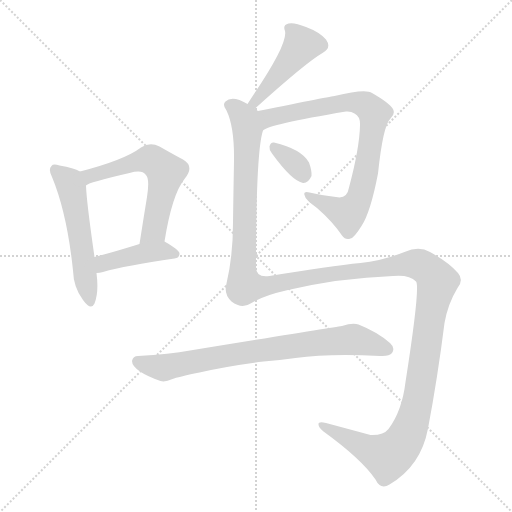
t = 0.00 s
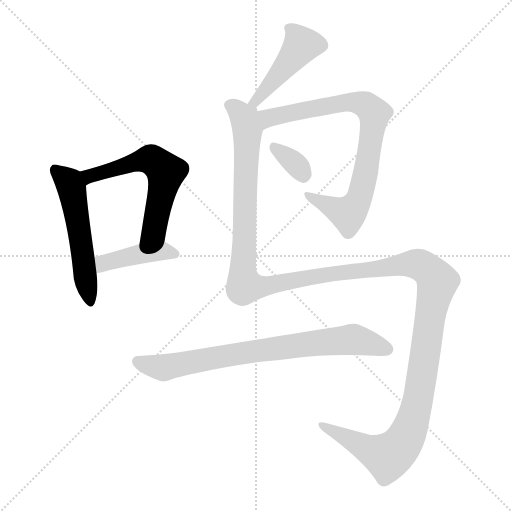
t = 1.41 s
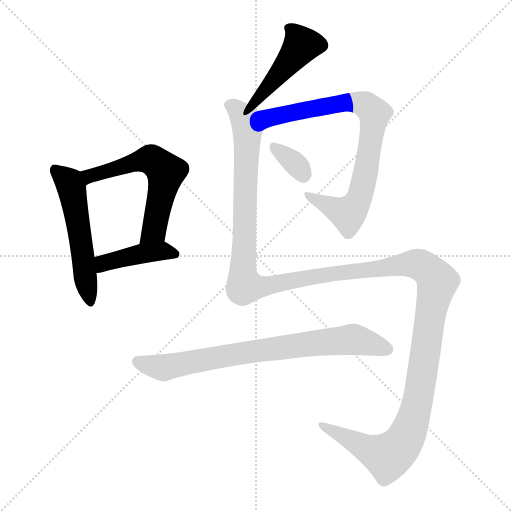
t = 2.83 s
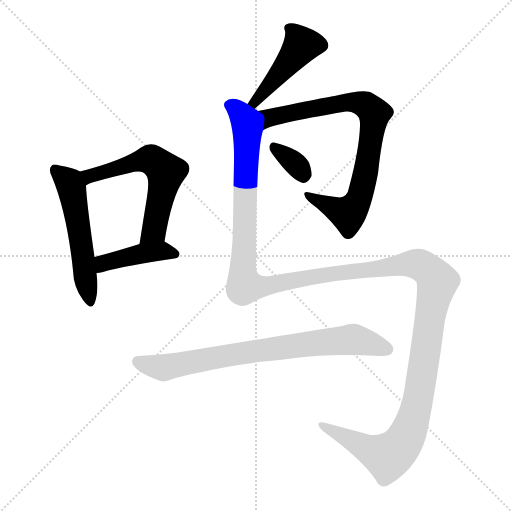
t = 4.24 s
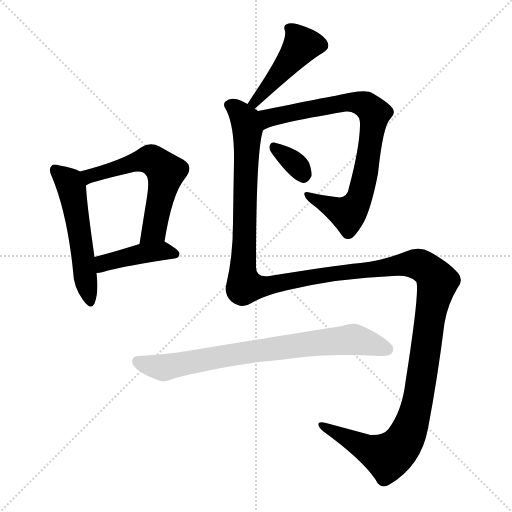
t = 5.65 s
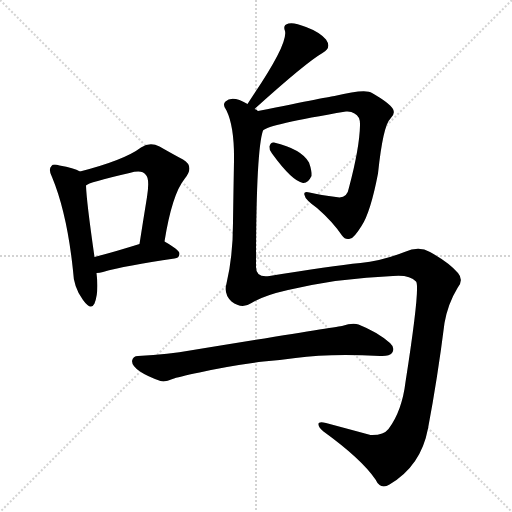
t = 7.06 s

The animated SVG that drew these frames (rendered in a browser with its animation timeline set to each time). Animation: 8 CSS @keyframes rules; one cycle of 7.06 s.

<svg version="1.1" viewBox="0 0 1024 1024" xmlns="http://www.w3.org/2000/svg">
  <g stroke="lightgray" stroke-dasharray="1,1" stroke-width="1" transform="scale(4, 4)">
    <line x1="0" y1="0" x2="256" y2="256"></line>
    <line x1="256" y1="0" x2="0" y2="256"></line>
    <line x1="128" y1="0" x2="128" y2="256"></line>
    <line x1="0" y1="128" x2="256" y2="128"></line>
  </g>
<g transform="scale(1, -1) translate(0, -900)">
   <style type="text/css">
    @keyframes keyframes0 {
      from {
       stroke: blue;
       stroke-dashoffset: 532;
       stroke-width: 128;
       }
       63% {
       animation-timing-function: step-end;
       stroke: blue;
       stroke-dashoffset: 0;
       stroke-width: 128;
       }
       to {
       stroke: black;
       stroke-width: 1024;
       }
       }
       #make-me-a-hanzi-animation-0 {
         animation: keyframes0 0.682943s both;
         animation-delay: 0.000000s;
         animation-timing-function: linear;
       }
    @keyframes keyframes1 {
      from {
       stroke: blue;
       stroke-dashoffset: 586;
       stroke-width: 128;
       }
       66% {
       animation-timing-function: step-end;
       stroke: blue;
       stroke-dashoffset: 0;
       stroke-width: 128;
       }
       to {
       stroke: black;
       stroke-width: 1024;
       }
       }
       #make-me-a-hanzi-animation-1 {
         animation: keyframes1 0.726888s both;
         animation-delay: 0.682943s;
         animation-timing-function: linear;
       }
    @keyframes keyframes2 {
      from {
       stroke: blue;
       stroke-dashoffset: 418;
       stroke-width: 128;
       }
       58% {
       animation-timing-function: step-end;
       stroke: blue;
       stroke-dashoffset: 0;
       stroke-width: 128;
       }
       to {
       stroke: black;
       stroke-width: 1024;
       }
       }
       #make-me-a-hanzi-animation-2 {
         animation: keyframes2 0.590169s both;
         animation-delay: 1.409831s;
         animation-timing-function: linear;
       }
    @keyframes keyframes3 {
      from {
       stroke: blue;
       stroke-dashoffset: 455;
       stroke-width: 128;
       }
       60% {
       animation-timing-function: step-end;
       stroke: blue;
       stroke-dashoffset: 0;
       stroke-width: 128;
       }
       to {
       stroke: black;
       stroke-width: 1024;
       }
       }
       #make-me-a-hanzi-animation-3 {
         animation: keyframes3 0.620280s both;
         animation-delay: 2.000000s;
         animation-timing-function: linear;
       }
    @keyframes keyframes4 {
      from {
       stroke: blue;
       stroke-dashoffset: 795;
       stroke-width: 128;
       }
       72% {
       animation-timing-function: step-end;
       stroke: blue;
       stroke-dashoffset: 0;
       stroke-width: 128;
       }
       to {
       stroke: black;
       stroke-width: 1024;
       }
       }
       #make-me-a-hanzi-animation-4 {
         animation: keyframes4 0.896973s both;
         animation-delay: 2.620280s;
         animation-timing-function: linear;
       }
    @keyframes keyframes5 {
      from {
       stroke: blue;
       stroke-dashoffset: 336;
       stroke-width: 128;
       }
       52% {
       animation-timing-function: step-end;
       stroke: blue;
       stroke-dashoffset: 0;
       stroke-width: 128;
       }
       to {
       stroke: black;
       stroke-width: 1024;
       }
       }
       #make-me-a-hanzi-animation-5 {
         animation: keyframes5 0.523438s both;
         animation-delay: 3.517253s;
         animation-timing-function: linear;
       }
    @keyframes keyframes6 {
      from {
       stroke: blue;
       stroke-dashoffset: 1550;
       stroke-width: 128;
       }
       83% {
       animation-timing-function: step-end;
       stroke: blue;
       stroke-dashoffset: 0;
       stroke-width: 128;
       }
       to {
       stroke: black;
       stroke-width: 1024;
       }
       }
       #make-me-a-hanzi-animation-6 {
         animation: keyframes6 1.511393s both;
         animation-delay: 4.040690s;
         animation-timing-function: linear;
       }
    @keyframes keyframes7 {
      from {
       stroke: blue;
       stroke-dashoffset: 763;
       stroke-width: 128;
       }
       71% {
       animation-timing-function: step-end;
       stroke: blue;
       stroke-dashoffset: 0;
       stroke-width: 128;
       }
       to {
       stroke: black;
       stroke-width: 1024;
       }
       }
       #make-me-a-hanzi-animation-7 {
         animation: keyframes7 0.870931s both;
         animation-delay: 5.552083s;
         animation-timing-function: linear;
       }
</style>
<path d="M 160.0 557.0 Q 148.0 564.0 119.0 569.0 Q 106.0 573.0 103.0 568.0 Q 96.0 562.0 104.0 546.0 Q 134.0 474.0 146.0 359.0 Q 147.0 325.0 166.0 300.0 Q 182.0 278.0 189.0 293.0 Q 198.0 315.0 193.0 354.0 L 189.0 386.0 Q 173.0 497.0 172.0 529.0 C 171.0 552.0 171.0 552.0 160.0 557.0 Z" fill="lightgray"></path> 
<path d="M 329.0 417.0 Q 344.0 511.0 369.0 542.0 Q 390.0 567.0 366.0 581.0 Q 347.0 591.0 319.0 607.0 Q 300.0 617.0 282.0 605.0 Q 249.0 580.0 160.0 557.0 C 131.0 549.0 145.0 516.0 172.0 529.0 Q 176.0 535.0 259.0 554.0 Q 284.0 561.0 291.0 551.0 Q 300.0 544.0 294.0 506.0 Q 287.0 463.0 279.0 412.0 C 274.0 382.0 324.0 387.0 329.0 417.0 Z" fill="lightgray"></path> 
<path d="M 193.0 354.0 Q 199.0 354.0 206.0 356.0 Q 251.0 369.0 349.0 383.0 Q 359.0 384.0 359.0 393.0 Q 359.0 400.0 329.0 417.0 C 317.0 424.0 308.0 421.0 279.0 412.0 Q 228.0 396.0 189.0 386.0 C 160.0 378.0 163.0 352.0 193.0 354.0 Z" fill="lightgray"></path> 
<path d="M 509.0 682.0 Q 612.0 775.0 645.0 794.0 Q 664.0 804.0 652.0 821.0 Q 639.0 836.0 612.0 846.0 Q 588.0 856.0 577.0 853.0 Q 565.0 850.0 570.0 838.0 Q 576.0 813.0 508.0 712.0 Q 502.0 703.0 495.0 692.0 C 479.0 667.0 487.0 662.0 509.0 682.0 Z" fill="lightgray"></path> 
<path d="M 526.0 639.0 Q 536.0 651.0 692.0 677.0 Q 702.0 678.0 709.0 673.0 Q 721.0 667.0 720.0 649.0 Q 719.0 604.0 698.0 525.0 Q 694.0 501.0 672.0 506.0 Q 642.0 510.0 619.0 515.0 Q 606.0 518.0 609.0 510.0 Q 610.0 501.0 634.0 484.0 Q 665.0 457.0 684.0 429.0 Q 691.0 419.0 701.0 423.0 Q 708.0 424.0 723.0 448.0 Q 741.0 475.0 756.0 553.0 Q 766.0 649.0 781.0 663.0 Q 791.0 672.0 786.0 682.0 Q 779.0 694.0 744.0 714.0 Q 731.0 723.0 669.0 708.0 Q 666.0 708.0 516.0 678.0 C 487.0 672.0 499.0 626.0 526.0 639.0 Z" fill="lightgray"></path> 
<path d="M 544.0 593.0 Q 584.0 538.0 606.0 534.0 Q 616.0 533.0 623.0 548.0 Q 624.0 558.0 618.0 575.0 Q 603.0 602.0 548.0 615.0 Q 541.0 616.0 539.0 607.0 Q 538.0 600.0 544.0 593.0 Z" fill="lightgray"></path> 
<path d="M 503.0 294.0 Q 527.0 309.0 576.0 320.0 Q 679.0 344.0 786.0 348.0 Q 819.0 351.0 832.0 337.0 Q 841.0 328.0 811.0 136.0 Q 804.0 78.0 777.0 42.0 Q 767.0 29.0 741.0 30.0 Q 693.0 43.0 652.0 54.0 Q 636.0 58.0 637.0 51.0 Q 637.0 45.0 647.0 37.0 Q 723.0 -18.0 751.0 -59.0 Q 761.0 -80.0 779.0 -69.0 Q 842.0 -32.0 856.0 43.0 Q 875.0 143.0 889.0 254.0 Q 896.0 293.0 915.0 324.0 Q 928.0 340.0 916.0 354.0 Q 898.0 375.0 860.0 396.0 Q 838.0 409.0 809.0 396.0 Q 763.0 378.0 721.0 374.0 Q 661.0 368.0 539.0 348.0 Q 512.0 344.0 512.0 366.0 Q 512.0 598.0 526.0 639.0 C 531.0 669.0 531.0 669.0 516.0 678.0 Q 513.0 681.0 509.0 682.0 L 495.0 692.0 Q 488.0 696.0 479.0 700.0 Q 460.0 706.0 451.0 697.0 Q 444.0 691.0 453.0 679.0 Q 469.0 646.0 468.0 578.0 Q 467.0 523.0 466.0 455.0 Q 466.0 388.0 453.0 333.0 Q 447.0 312.0 463.0 297.0 Q 484.0 281.0 503.0 294.0 Z" fill="lightgray"></path> 
<path d="M 527.0 177.0 Q 560.0 180.0 591.0 184.0 Q 657.0 193.0 760.0 188.0 Q 779.0 187.0 784.0 194.0 Q 791.0 204.0 780.0 214.0 Q 755.0 236.0 717.0 251.0 Q 705.0 255.0 684.0 248.0 Q 681.0 248.0 380.0 199.0 Q 340.0 192.0 276.0 188.0 Q 266.0 188.0 264.0 178.0 Q 264.0 168.0 280.0 157.0 Q 295.0 147.0 321.0 138.0 Q 330.0 135.0 345.0 142.0 Q 355.0 146.0 399.0 155.0 Q 456.0 168.0 527.0 177.0 Z" fill="lightgray"></path> 
      <clipPath id="make-me-a-hanzi-clip-0">
      <path d="M 160.0 557.0 Q 148.0 564.0 119.0 569.0 Q 106.0 573.0 103.0 568.0 Q 96.0 562.0 104.0 546.0 Q 134.0 474.0 146.0 359.0 Q 147.0 325.0 166.0 300.0 Q 182.0 278.0 189.0 293.0 Q 198.0 315.0 193.0 354.0 L 189.0 386.0 Q 173.0 497.0 172.0 529.0 C 171.0 552.0 171.0 552.0 160.0 557.0 Z" fill="lightgray"></path>
      </clipPath>
      <path clip-path="url(#make-me-a-hanzi-clip-0)" d="M 110.0 560.0 L 138.0 535.0 L 143.0 523.0 L 178.0 300.0 " fill="none" id="make-me-a-hanzi-animation-0" stroke-dasharray="404 808" stroke-linecap="round"></path>

      <clipPath id="make-me-a-hanzi-clip-1">
      <path d="M 329.0 417.0 Q 344.0 511.0 369.0 542.0 Q 390.0 567.0 366.0 581.0 Q 347.0 591.0 319.0 607.0 Q 300.0 617.0 282.0 605.0 Q 249.0 580.0 160.0 557.0 C 131.0 549.0 145.0 516.0 172.0 529.0 Q 176.0 535.0 259.0 554.0 Q 284.0 561.0 291.0 551.0 Q 300.0 544.0 294.0 506.0 Q 287.0 463.0 279.0 412.0 C 274.0 382.0 324.0 387.0 329.0 417.0 Z" fill="lightgray"></path>
      </clipPath>
      <path clip-path="url(#make-me-a-hanzi-clip-1)" d="M 170.0 536.0 L 191.0 553.0 L 293.0 581.0 L 306.0 579.0 L 332.0 556.0 L 308.0 439.0 L 285.0 420.0 " fill="none" id="make-me-a-hanzi-animation-1" stroke-dasharray="458 916" stroke-linecap="round"></path>

      <clipPath id="make-me-a-hanzi-clip-2">
      <path d="M 193.0 354.0 Q 199.0 354.0 206.0 356.0 Q 251.0 369.0 349.0 383.0 Q 359.0 384.0 359.0 393.0 Q 359.0 400.0 329.0 417.0 C 317.0 424.0 308.0 421.0 279.0 412.0 Q 228.0 396.0 189.0 386.0 C 160.0 378.0 163.0 352.0 193.0 354.0 Z" fill="lightgray"></path>
      </clipPath>
      <path clip-path="url(#make-me-a-hanzi-clip-2)" d="M 199.0 360.0 L 214.0 376.0 L 276.0 392.0 L 329.0 399.0 L 350.0 392.0 " fill="none" id="make-me-a-hanzi-animation-2" stroke-dasharray="290 580" stroke-linecap="round"></path>

      <clipPath id="make-me-a-hanzi-clip-3">
      <path d="M 509.0 682.0 Q 612.0 775.0 645.0 794.0 Q 664.0 804.0 652.0 821.0 Q 639.0 836.0 612.0 846.0 Q 588.0 856.0 577.0 853.0 Q 565.0 850.0 570.0 838.0 Q 576.0 813.0 508.0 712.0 Q 502.0 703.0 495.0 692.0 C 479.0 667.0 487.0 662.0 509.0 682.0 Z" fill="lightgray"></path>
      </clipPath>
      <path clip-path="url(#make-me-a-hanzi-clip-3)" d="M 578.0 844.0 L 603.0 810.0 L 513.0 695.0 L 502.0 695.0 " fill="none" id="make-me-a-hanzi-animation-3" stroke-dasharray="327 654" stroke-linecap="round"></path>

      <clipPath id="make-me-a-hanzi-clip-4">
      <path d="M 526.0 639.0 Q 536.0 651.0 692.0 677.0 Q 702.0 678.0 709.0 673.0 Q 721.0 667.0 720.0 649.0 Q 719.0 604.0 698.0 525.0 Q 694.0 501.0 672.0 506.0 Q 642.0 510.0 619.0 515.0 Q 606.0 518.0 609.0 510.0 Q 610.0 501.0 634.0 484.0 Q 665.0 457.0 684.0 429.0 Q 691.0 419.0 701.0 423.0 Q 708.0 424.0 723.0 448.0 Q 741.0 475.0 756.0 553.0 Q 766.0 649.0 781.0 663.0 Q 791.0 672.0 786.0 682.0 Q 779.0 694.0 744.0 714.0 Q 731.0 723.0 669.0 708.0 Q 666.0 708.0 516.0 678.0 C 487.0 672.0 499.0 626.0 526.0 639.0 Z" fill="lightgray"></path>
      </clipPath>
      <path clip-path="url(#make-me-a-hanzi-clip-4)" d="M 529.0 649.0 L 536.0 662.0 L 560.0 672.0 L 676.0 689.0 L 684.0 695.0 L 730.0 691.0 L 749.0 673.0 L 730.0 547.0 L 707.0 484.0 L 696.0 472.0 L 616.0 509.0 " fill="none" id="make-me-a-hanzi-animation-4" stroke-dasharray="667 1334" stroke-linecap="round"></path>

      <clipPath id="make-me-a-hanzi-clip-5">
      <path d="M 544.0 593.0 Q 584.0 538.0 606.0 534.0 Q 616.0 533.0 623.0 548.0 Q 624.0 558.0 618.0 575.0 Q 603.0 602.0 548.0 615.0 Q 541.0 616.0 539.0 607.0 Q 538.0 600.0 544.0 593.0 Z" fill="lightgray"></path>
      </clipPath>
      <path clip-path="url(#make-me-a-hanzi-clip-5)" d="M 550.0 603.0 L 586.0 577.0 L 607.0 548.0 " fill="none" id="make-me-a-hanzi-animation-5" stroke-dasharray="208 416" stroke-linecap="round"></path>

      <clipPath id="make-me-a-hanzi-clip-6">
      <path d="M 503.0 294.0 Q 527.0 309.0 576.0 320.0 Q 679.0 344.0 786.0 348.0 Q 819.0 351.0 832.0 337.0 Q 841.0 328.0 811.0 136.0 Q 804.0 78.0 777.0 42.0 Q 767.0 29.0 741.0 30.0 Q 693.0 43.0 652.0 54.0 Q 636.0 58.0 637.0 51.0 Q 637.0 45.0 647.0 37.0 Q 723.0 -18.0 751.0 -59.0 Q 761.0 -80.0 779.0 -69.0 Q 842.0 -32.0 856.0 43.0 Q 875.0 143.0 889.0 254.0 Q 896.0 293.0 915.0 324.0 Q 928.0 340.0 916.0 354.0 Q 898.0 375.0 860.0 396.0 Q 838.0 409.0 809.0 396.0 Q 763.0 378.0 721.0 374.0 Q 661.0 368.0 539.0 348.0 Q 512.0 344.0 512.0 366.0 Q 512.0 598.0 526.0 639.0 C 531.0 669.0 531.0 669.0 516.0 678.0 Q 513.0 681.0 509.0 682.0 L 495.0 692.0 Q 488.0 696.0 479.0 700.0 Q 460.0 706.0 451.0 697.0 Q 444.0 691.0 453.0 679.0 Q 469.0 646.0 468.0 578.0 Q 467.0 523.0 466.0 455.0 Q 466.0 388.0 453.0 333.0 Q 447.0 312.0 463.0 297.0 Q 484.0 281.0 503.0 294.0 Z" fill="lightgray"></path>
      </clipPath>
      <path clip-path="url(#make-me-a-hanzi-clip-6)" d="M 460.0 689.0 L 484.0 669.0 L 495.0 637.0 L 485.0 365.0 L 491.0 328.0 L 544.0 329.0 L 589.0 341.0 L 825.0 373.0 L 851.0 364.0 L 875.0 337.0 L 836.0 99.0 L 815.0 30.0 L 795.0 1.0 L 775.0 -13.0 L 760.0 -9.0 L 645.0 50.0 " fill="none" id="make-me-a-hanzi-animation-6" stroke-dasharray="1422 2844" stroke-linecap="round"></path>

      <clipPath id="make-me-a-hanzi-clip-7">
      <path d="M 527.0 177.0 Q 560.0 180.0 591.0 184.0 Q 657.0 193.0 760.0 188.0 Q 779.0 187.0 784.0 194.0 Q 791.0 204.0 780.0 214.0 Q 755.0 236.0 717.0 251.0 Q 705.0 255.0 684.0 248.0 Q 681.0 248.0 380.0 199.0 Q 340.0 192.0 276.0 188.0 Q 266.0 188.0 264.0 178.0 Q 264.0 168.0 280.0 157.0 Q 295.0 147.0 321.0 138.0 Q 330.0 135.0 345.0 142.0 Q 355.0 146.0 399.0 155.0 Q 456.0 168.0 527.0 177.0 Z" fill="lightgray"></path>
      </clipPath>
      <path clip-path="url(#make-me-a-hanzi-clip-7)" d="M 275.0 177.0 L 328.0 165.0 L 526.0 201.0 L 705.0 221.0 L 774.0 202.0 " fill="none" id="make-me-a-hanzi-animation-7" stroke-dasharray="635 1270" stroke-linecap="round"></path>

</g>
</svg>
